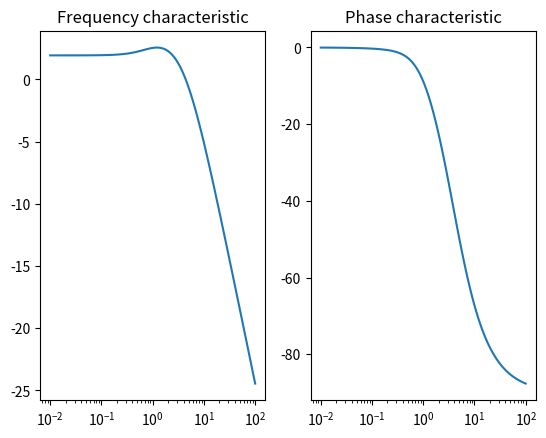

Write Python code to recreate this figure. (Note: this script raises an exception after producing the figure.)
import matplotlib.pyplot as plt
from scipy import signal
import numpy as np


def calc_characteristics():

    a = np.array([[0, 1], [-4, -5]])

    b = np.array([[0], [1]])

    c = np.array([[5, 6]])

    d = np.array([[0]])

    system = signal.StateSpace(a, b, c, d)
    w, mag, phase = signal.bode(system)

    plt.subplot(1, 2, 1)
    plt.title("Frequency characteristic")
    plt.semilogx(w, mag)
    plt.subplot(1, 2, 2)
    plt.title("Phase characteristic")
    plt.semilogx(w, phase)

    plt.savefig("/Users/<user>/Desktop/PythonCourse_SystemProgramming/Task_5/characteristics/characteristics.png")


calc_characteristics()
